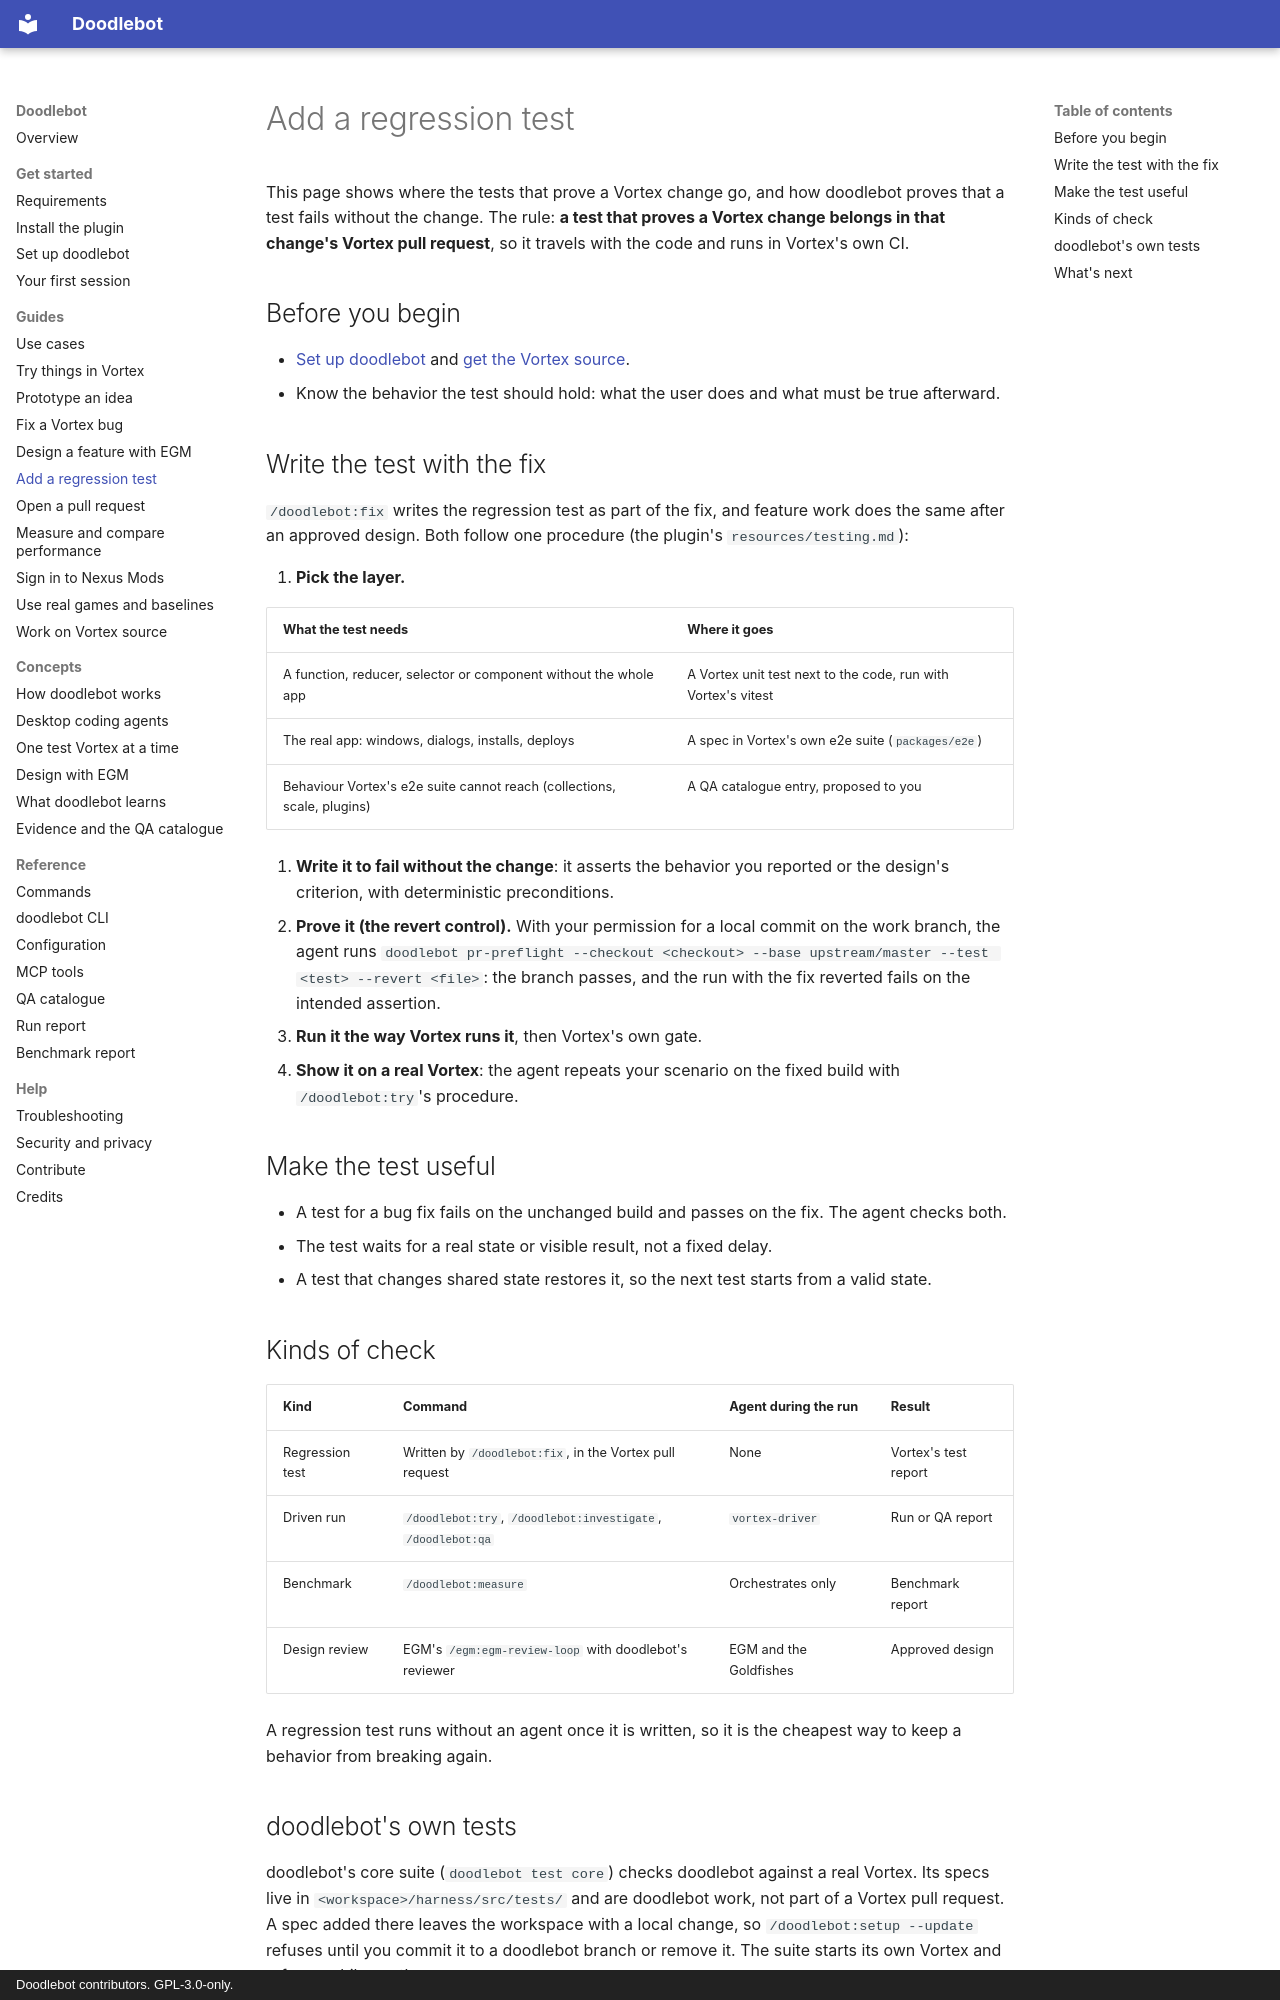

repository: doodlum/vortex-doodlebot · page: guides/regression-tests/index.html · generator: mkdocs · copyright: Doodlebot contributors. GPL-3.0-only.

# Add a regression test

This page shows where the tests that prove a Vortex change go, and how doodlebot proves that a
test fails without the change. The rule: **a test that proves a Vortex change belongs in that
change's Vortex pull request**, so it travels with the code and runs in Vortex's own CI.

## Before you begin

- [Set up doodlebot](../get-started/set-up.md) and [get the Vortex source](source-development.md).
- Know the behavior the test should hold: what the user does and what must be true afterward.

## Write the test with the fix

`/doodlebot:fix` writes the regression test as part of the fix, and feature work does the same
after an approved design. Both follow one procedure (the plugin's `resources/testing.md`):

1. **Pick the layer.**

   | What the test needs                                                     | Where it goes                                                 |
   | ----------------------------------------------------------------------- | ------------------------------------------------------------- |
   | A function, reducer, selector or component without the whole app        | A Vortex unit test next to the code, run with Vortex's vitest |
   | The real app: windows, dialogs, installs, deploys                       | A spec in Vortex's own e2e suite (`packages/e2e`)             |
   | Behaviour Vortex's e2e suite cannot reach (collections, scale, plugins) | A QA catalogue entry, proposed to you                         |

2. **Write it to fail without the change**: it asserts the behavior you reported or the design's
   criterion, with deterministic preconditions.
3. **Prove it (the revert control).** With your permission for a local commit on the work
   branch, the agent runs
   `doodlebot pr-preflight --checkout <checkout> --base upstream/master --test <test> --revert <file>`:
   the branch passes, and the run with the fix reverted fails on the intended assertion.
4. **Run it the way Vortex runs it**, then Vortex's own gate.
5. **Show it on a real Vortex**: the agent repeats your scenario on the fixed build with
   `/doodlebot:try`'s procedure.

## Make the test useful

- A test for a bug fix fails on the unchanged build and passes on the fix. The agent checks
  both.
- The test waits for a real state or visible result, not a fixed delay.
- A test that changes shared state restores it, so the next test starts from a valid state.

## Kinds of check

| Kind            | Command                                                     | Agent during the run   | Result               |
| --------------- | ----------------------------------------------------------- | ---------------------- | -------------------- |
| Regression test | Written by `/doodlebot:fix`, in the Vortex pull request     | None                   | Vortex's test report |
| Driven run      | `/doodlebot:try`, `/doodlebot:investigate`, `/doodlebot:qa` | `vortex-driver`        | Run or QA report     |
| Benchmark       | `/doodlebot:measure`                                        | Orchestrates only      | Benchmark report     |
| Design review   | EGM's `/egm:egm-review-loop` with doodlebot's reviewer      | EGM and the Goldfishes | Approved design      |

A regression test runs without an agent once it is written, so it is the cheapest way to keep a
behavior from breaking again.
